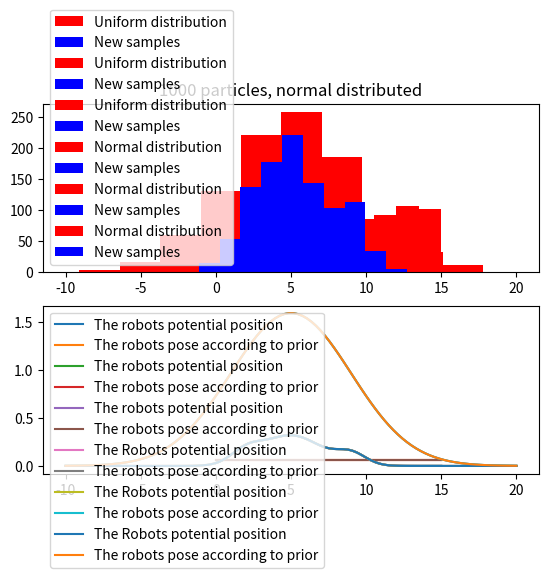

Here is the Python script that generated this plot:
#!/usr/bin/env python3

import numpy as np
import matplotlib.pyplot as plt
import random as rnd
import math

# ----------------
#   FUNCTIONS
# ----------------

def n(x, mu, sig):
    return 1/math.sqrt(2*math.pi)*sig*math.exp((-(1/2))*((x-mu)**2/sig**2))

def p(x):
    return 0.3*n(x, 2, 1)+0.4*n(x, 5, 2)+0.3*n(x, 9, 1)

def q_Uni(x):
    return 1/16

def cum_Normalize(w, k):
    res = np.zeros(k)
    wSum = sum(w)

    # calculate normalized weights and acummulate them
    res[0] = w[0]/wSum
    for i in range(1,k):
        res[i] = w[i]/wSum + res[i-1]
    return res

def uni_Sampler(k, proposal):
    w   = np.zeros(k)
    res = np.zeros(k)

    #Importance
    for i in range(k):
        w[i] = p(proposal[i])/q_Uni(proposal[i])
    w_norm = cum_Normalize(w, k)

    #Resampling
    for i in range(k):
        rand = np.random.sample(1)
        for j in range(k):
            if (rand <= w_norm[j]):
                res[i] = proposal[j]
                break
    res.sort()
    return res

def norm_Sampler(k, proposal):
    w   = np.zeros(k)
    x   = np.zeros(k)
    res = np.zeros(k)

    #Importance
    for i in range(k):
        w[i] = p(proposal[i])/n(proposal[i], 5, 4)
    w_norm = cum_Normalize(w, k)

    #Resampling
    for i in range(k):
        rand = np.random.sample(1)
        for j in range(k):
            if (rand <= w_norm[j]):
                res[i] = proposal[j]
                break
    res.sort()
    return res

# ----------------
#   END FUNCTIONS
# ----------------

# ----------------
#   Plotting spørgsmål 1
# ----------------
def make_Uni_plot(k, title):
    #Selecting positions from the uniform distribution
    proposal = np.random.uniform(low=0.0, high=15.0, size = k)
    res = uni_Sampler(k, proposal)
    #Plotting
    plt.figure(1)

    #Plotting the histograms
    ax1 = plt.subplot(211)
    plt.hist(proposal, label='Uniform distribution', color='red')
    plt.hist(res, label='New samples', color='blue')
    plt.legend()
    plt.title(title)

    #Plotting the graph
    plt.subplot(212, sharex=ax1)
    y = np.zeros(100)
    x = np.linspace(0,15,100)
    for i in range(100):
        y[i] = p(x[i])
    plt.plot(x,y, label='The robots potential position')
    for i in range(100):
        y[i] = 1/16
    plt.plot(x,y, label='The robots pose according to prior')
    plt.legend()
    plt.show()


make_Uni_plot(20, "20 particles, Uniform distribution")
make_Uni_plot(100, "100 particles, uniform distribution")
make_Uni_plot(1000, "1000 particles, Uniform distribution")

# ----------------
#   END Plotting spørgsmål 1
# ----------------

# ----------------
#   Plotting spørgsmål 2
# ----------------
def make_norm_plot(k, title):
    #Selecting positions from normal distribution
    proposal = np.random.normal(5, 4, size = k)
    res = norm_Sampler(k, proposal)

    plt.figure(1)
    ax1 = plt.subplot(211)
    plt.hist(proposal, label='Normal distribution', color='red')
    plt.hist(res, label='New samples', color='blue')
    plt.legend()
    plt.title(title)
    plt.subplot(212, sharex=ax1)
    y = np.zeros(100) 
    x = np.linspace(-10,20,100)
    for i in range(100):
        y[i] = p(x[i])
    plt.plot(x,y, label='The Robots potential position')
    for i in range(100):
        y[i] = n(x[i], 5, 4) 
    plt.plot(x,y, label='The robots pose according to prior')
    plt.legend()
    plt.show()

# ----------------
#   END Plotting spørgsmål 2
# ----------------

# ----------------
#   MAIN
# ----------------
make_norm_plot(20, "20 particles, normal distributed")
make_norm_plot(100, "100 particles, normal distributed")
make_norm_plot(1000, "1000 particles, normal distributed")
